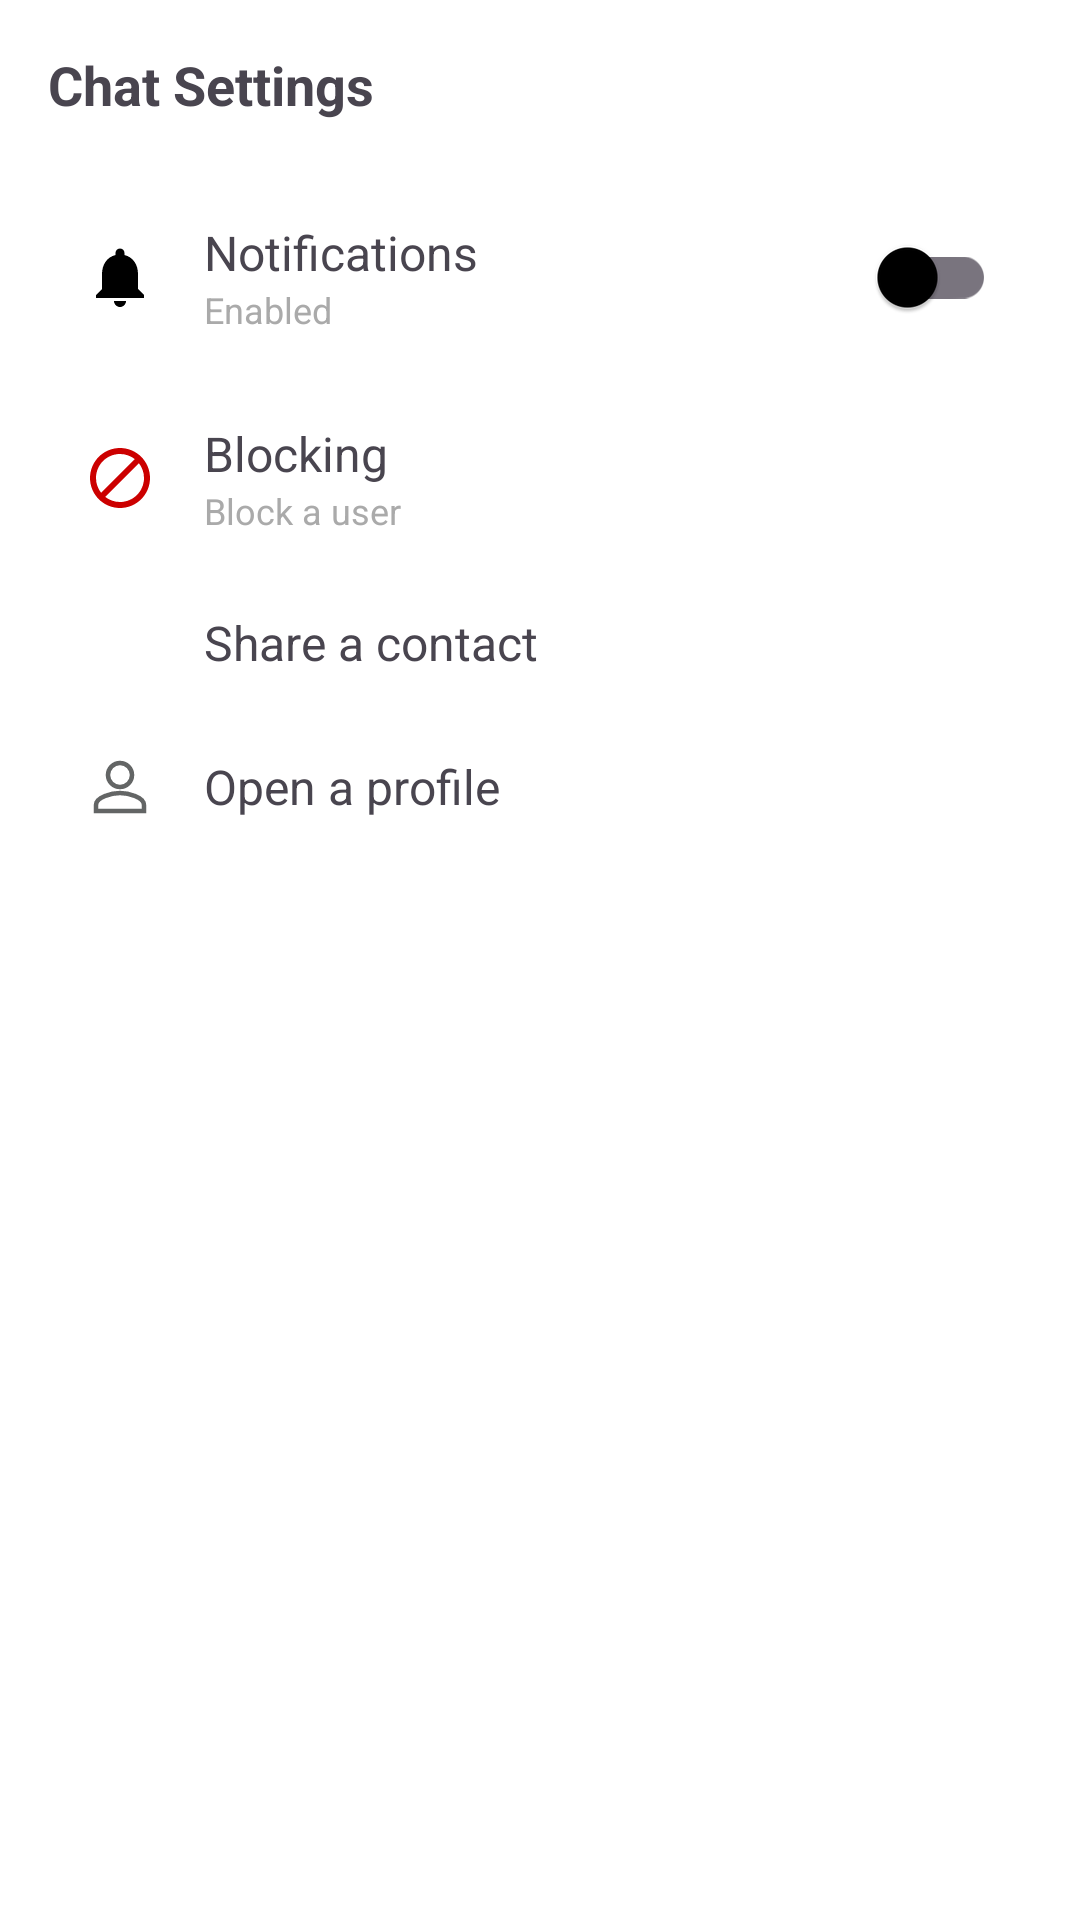

Write the Android layout XML for this screen, with the resource values it uses.
<!-- AndroidManifest.xml: application theme Theme.Messenger -->
<!-- res/layout/bottom_sheet_chat_settings.xml -->
<?xml version="1.0" encoding="utf-8"?>
<LinearLayout xmlns:android="http://schemas.android.com/apk/res/android"
    android:layout_width="match_parent"
    android:layout_height="wrap_content"
    android:orientation="vertical"
    android:padding="16dp">

    <TextView
        android:layout_width="wrap_content"
        android:layout_height="wrap_content"
        android:text="@string/chat_settings"
        android:textSize="18sp"
        android:textStyle="bold"
        android:layout_marginBottom="16dp" />

    <LinearLayout
        android:id="@+id/action_toggle_notifications"
        android:layout_width="match_parent"
        android:layout_height="wrap_content"
        android:orientation="horizontal"
        android:padding="12dp"
        android:background="?attr/selectableItemBackground"
        android:gravity="center_vertical">

        <ImageView
            android:id="@+id/notification_icon"
            android:layout_width="24dp"
            android:layout_height="24dp"
            android:src="@drawable/ic_notifications"
            android:layout_marginEnd="16dp" />

        <LinearLayout
            android:layout_width="0dp"
            android:layout_height="wrap_content"
            android:layout_weight="1"
            android:orientation="vertical">

            <TextView
                android:layout_width="wrap_content"
                android:layout_height="wrap_content"
                android:text="@string/notifications"
                android:textSize="16sp" />

            <TextView
                android:id="@+id/notification_subtitle_tv"
                android:layout_width="wrap_content"
                android:layout_height="wrap_content"
                android:text="@string/enabled"
                android:textSize="12sp"
                android:textColor="@android:color/darker_gray" />
        </LinearLayout>

        <androidx.appcompat.widget.SwitchCompat
            android:id="@+id/notification_switch"
            android:layout_width="wrap_content"
            android:layout_height="wrap_content" />
    </LinearLayout>

    <LinearLayout
        android:id="@+id/action_block_user"
        android:layout_width="match_parent"
        android:layout_height="wrap_content"
        android:orientation="horizontal"
        android:padding="12dp"
        android:background="?attr/selectableItemBackground"
        android:gravity="center_vertical">

        <ImageView
            android:id="@+id/block_icon"
            android:layout_width="24dp"
            android:layout_height="24dp"
            android:src="@drawable/ic_block"
            android:layout_marginEnd="16dp" />

        <LinearLayout
            android:layout_width="0dp"
            android:layout_height="wrap_content"
            android:layout_weight="1"
            android:orientation="vertical">

            <TextView
                android:layout_width="wrap_content"
                android:layout_height="wrap_content"
                android:text="@string/blocking"
                android:textSize="16sp" />

            <TextView
                android:id="@+id/block_subtitle_tv"
                android:layout_width="wrap_content"
                android:layout_height="wrap_content"
                android:text="@string/block_a_user"
                android:textSize="12sp"
                android:textColor="@android:color/darker_gray" />
        </LinearLayout>
    </LinearLayout>

    <LinearLayout
        android:id="@+id/action_share_contact"
        android:layout_width="match_parent"
        android:layout_height="wrap_content"
        android:orientation="horizontal"
        android:padding="12dp"
        android:background="?attr/selectableItemBackground"
        android:gravity="center_vertical">

        <ImageView
            android:layout_width="24dp"
            android:layout_height="24dp"
            android:src="@drawable/ic_share"
            android:layout_marginEnd="16dp" />

        <TextView
            android:layout_width="wrap_content"
            android:layout_height="wrap_content"
            android:text="@string/share_a_contact"
            android:textSize="16sp" />
    </LinearLayout>

    <LinearLayout
        android:id="@+id/action_open_profile"
        android:layout_width="match_parent"
        android:layout_height="wrap_content"
        android:orientation="horizontal"
        android:padding="12dp"
        android:background="?attr/selectableItemBackground"
        android:gravity="center_vertical">

        <ImageView
            android:layout_width="24dp"
            android:layout_height="24dp"
            android:src="@drawable/baseline_person_24"
            android:layout_marginEnd="16dp" />

        <TextView
            android:layout_width="wrap_content"
            android:layout_height="wrap_content"
            android:text="@string/open_a_profile"
            android:textSize="16sp" />
    </LinearLayout>

</LinearLayout>
<!-- resources referenced by this layout -->
<resources>
  <!-- drawable baseline_person_24 (drawable) -->
  <vector xmlns:android="http://schemas.android.com/apk/res/android"
      android:width="24dp"
      android:height="24dp"
      android:viewportWidth="24"
      android:viewportHeight="24">
  
      
      <path
          android:pathData="M12,12c2.21,0 4,-1.79 4,-4s-1.79,-4 -4,-4 -4,1.79 -4,4 1.79,4 4,4z"
          android:fillColor="@android:color/transparent"
          android:strokeWidth="1.5"
          android:strokeColor="#636565" />
  
      
      <path
          android:pathData="M12,14c-2.67,0 -8,1.34 -8,4v2h16v-2c0,-2.66 -5.33,-4 -8,-4z"
          android:fillColor="@android:color/transparent"
          android:strokeWidth="1.5"
          android:strokeColor="#636565" />
  
  </vector>
  <!-- drawable ic_block (drawable) -->
  <vector xmlns:android="http://schemas.android.com/apk/res/android"
      android:width="24dp"
      android:height="24dp"
      android:viewportWidth="24"
      android:viewportHeight="24">
      <path
          android:fillColor="@android:color/holo_red_dark"
          android:pathData="M12,2C6.48,2 2,6.48 2,12s4.48,10 10,10 10,-4.48 10,-10S17.52,2 12,2zM4,12c0,-4.42 3.58,-8 8,-8 1.85,0 3.55,0.63 4.9,1.69L5.69,16.9C4.63,15.55 4,13.85 4,12zM12,20c-1.85,0 -3.55,-0.63 -4.9,-1.69L18.31,7.1C19.37,8.45 20,10.15 20,12c0,4.42 -3.58,8 -8,8z"/>
  </vector>
  <!-- drawable ic_notifications (drawable) -->
  <vector xmlns:android="http://schemas.android.com/apk/res/android"
      android:width="24dp"
      android:height="24dp"
      android:viewportWidth="24"
      android:viewportHeight="24">
      <path
          android:fillColor="@android:color/black"
          android:pathData="M12,22c1.1,0 2,-0.9 2,-2h-4c0,1.1 0.89,2 2,2zM18,16v-5c0,-3.07 -1.64,-5.64 -4.5,-6.32L13.5,4c0,-0.83 -0.67,-1.5 -1.5,-1.5s-1.5,0.67 -1.5,1.5v0.68C7.63,5.36 6,7.92 6,11v5l-2,2v1h16v-1l-2,-2z"/>
  </vector>
  <string name="block_a_user">Block a user</string>
  <string name="blocking">Blocking</string>
  <string name="chat_settings">Chat Settings</string>
  <string name="enabled">Enabled</string>
  <string name="notifications">Notifications</string>
  <string name="open_a_profile">Open a profile</string>
  <string name="share_a_contact">Share a contact</string>
  <style name="Theme.Messenger" parent="Base.Theme.Messenger" />
  <style name="Base.Theme.Messenger" parent="Theme.Material3.DayNight.NoActionBar">
          
          <item name="colorPrimary">@color/blue</item>
          <item name="colorPrimaryVariant">@color/blue</item>
          <item name="colorOnPrimary">@color/white</item>
  
          
          <item name="colorSurface">@color/white</item>
          <item name="colorOnSurface">@color/black</item>
  
          
          <item name="android:colorBackground">@color/white</item>
          <item name="colorOnBackground">@color/black</item>
  
          
          <item name="android:textColorPrimary">@color/black</item>
          <item name="android:textColorSecondary">@color/gray_600</item>
          <item name="android:textColorHint">@color/gray_400</item>
  
          
          <item name="android:statusBarColor">@color/white</item>
          <item name="android:windowLightStatusBar" tools:targetApi="m">true</item>
          <item name="android:navigationBarColor">@color/white</item>
          <item name="android:windowLightNavigationBar" tools:targetApi="o_mr1">true</item>
  
          
          <item name="editTextStyle">@style/Widget.App.EditText</item>
      </style>
  <color name="blue">#2A63F6</color>
  <color name="white">#FFFFFFFF</color>
  <color name="black">#FF000000</color>
  <color name="gray_600">#757575</color>
  <color name="gray_400">#BDBDBD</color>
  <style name="Widget.App.EditText" parent="Widget.Material3.TextInputEditText.OutlinedBox">
          <item name="android:textColor">?android:textColorPrimary</item>
          <item name="android:textColorHint">?android:textColorHint</item>
      </style>
</resources>
